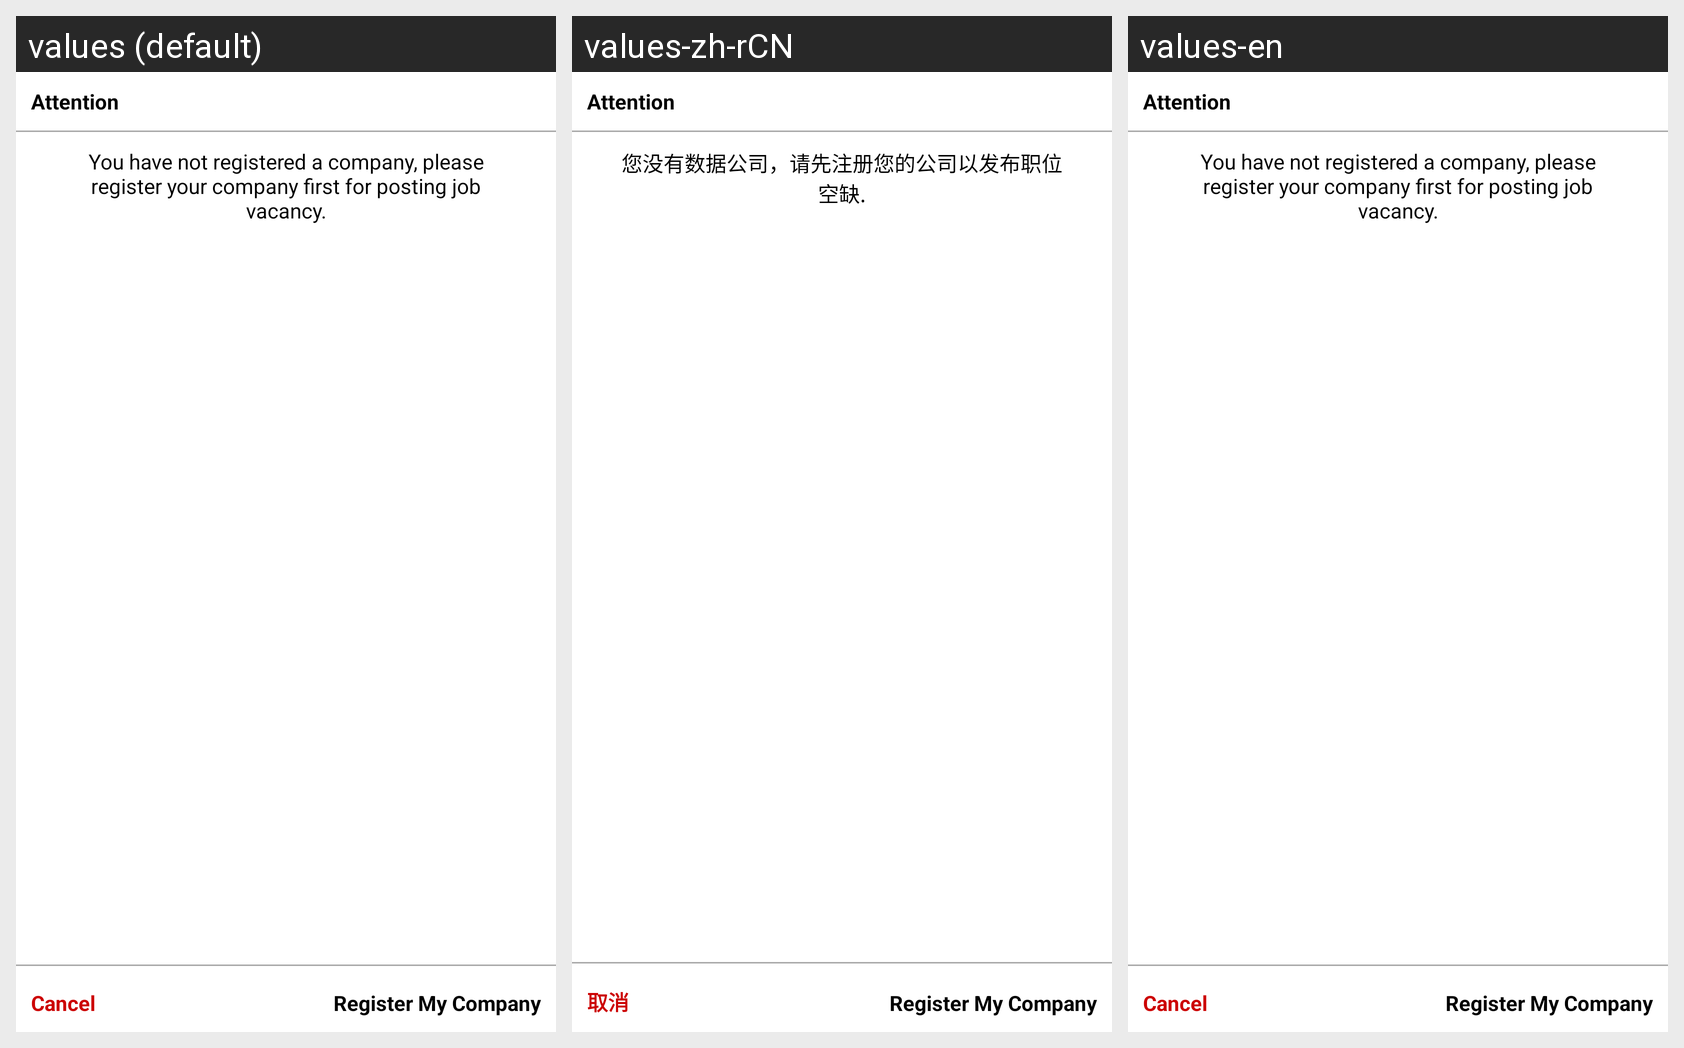

This grid shows one Android layout under several languages. Give, for every string resource on the screen, its name, the default text and each shown locale's text.
Android screen res/layout/popup_check_register_company.xml rendered under 3 locales, left to right: values (default), values-zh-rCN, values-en. Device: Nexus 5 (rendered at 1080×1920; each locale shown at half size, 540×960, under a caption strip naming it); theme Theme.HainaECommerce.Light.
Strings drawn on this screen, with the default value and each locale's value (text and hints the layout hard-codes, and strings that could not be matched under every locale, appear in the picture but are not listed):

warning_data_company
  values: You have not registered a company, please register your company first for posting job vacancy.
  values-zh-rCN: 您没有数据公司，请先注册您的公司以发布职位空缺.
  values-en: You have not registered a company, please register your company first for posting job vacancy.

cancel
  values: Cancel
  values-zh-rCN: 取消
  values-en: Cancel
